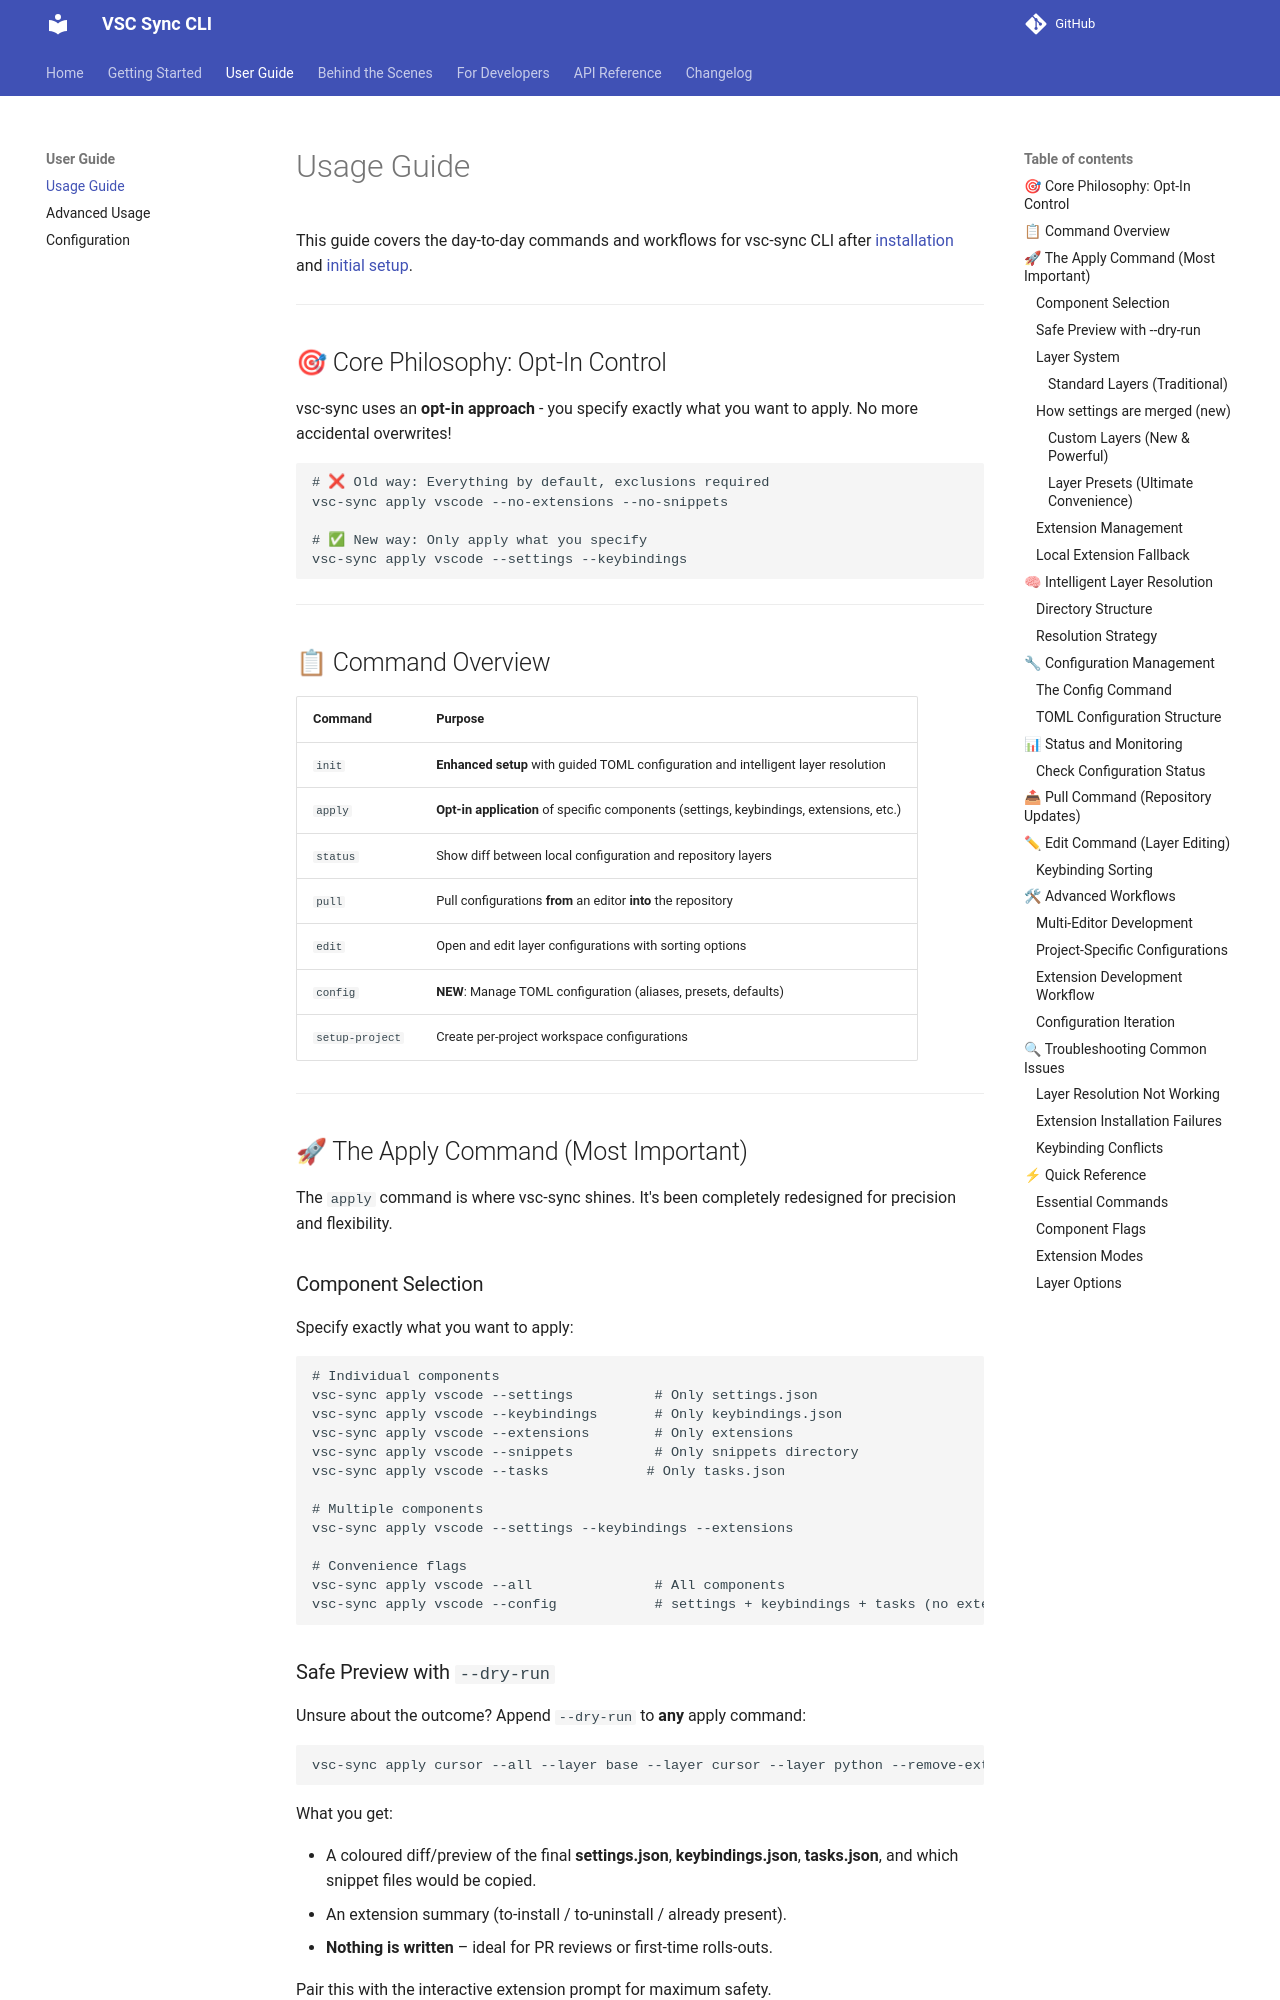

repository: pallavbakshi/vsc-sync-cli · page: usage/index.html · generator: mkdocs

# Usage Guide

This guide covers the day-to-day commands and workflows for vsc-sync CLI after [installation](installation.md) and [initial setup](tutorials/quick-start.md).

---

## 🎯 Core Philosophy: Opt-In Control

vsc-sync uses an **opt-in approach** - you specify exactly what you want to apply. No more accidental overwrites!

```bash
# ❌ Old way: Everything by default, exclusions required
vsc-sync apply vscode --no-extensions --no-snippets

# ✅ New way: Only apply what you specify
vsc-sync apply vscode --settings --keybindings
```

---

## 📋 Command Overview

| Command | Purpose |
|---------|---------|
| `init`  | **Enhanced setup** with guided TOML configuration and intelligent layer resolution |
| `apply` | **Opt-in application** of specific components (settings, keybindings, extensions, etc.) |
| `status`| Show diff between local configuration and repository layers |
| `pull`  | Pull configurations **from** an editor **into** the repository |
| `edit`  | Open and edit layer configurations with sorting options |
| `config`| **NEW**: Manage TOML configuration (aliases, presets, defaults) |
| `setup-project` | Create per-project workspace configurations |

---

## 🚀 The Apply Command (Most Important)

The `apply` command is where vsc-sync shines. It's been completely redesigned for precision and flexibility.

### Component Selection

Specify exactly what you want to apply:

```bash
# Individual components
vsc-sync apply vscode --settings          # Only settings.json
vsc-sync apply vscode --keybindings       # Only keybindings.json  
vsc-sync apply vscode --extensions        # Only extensions
vsc-sync apply vscode --snippets          # Only snippets directory
vsc-sync apply vscode --tasks            # Only tasks.json

# Multiple components
vsc-sync apply vscode --settings --keybindings --extensions

# Convenience flags
vsc-sync apply vscode --all               # All components
vsc-sync apply vscode --config            # settings + keybindings + tasks (no extensions/snippets)
```
